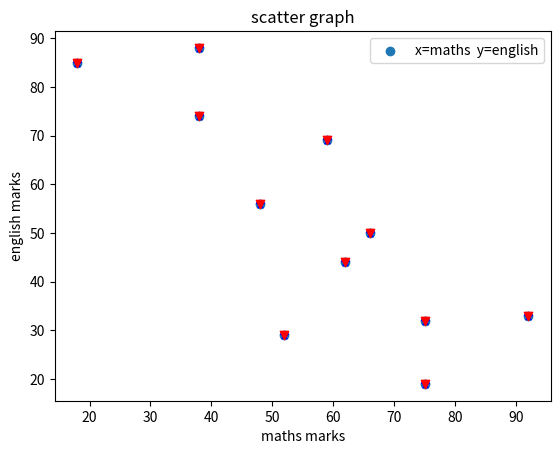

The matplotlib source for this figure:
import matplotlib.pyplot as plt

x= [38,62,18,75,38,59,66,92,52,75,48]
y= [74,44,85,19,88,69,50,33,29,32,56]
plt.scatter(x,y)
plt.xlabel('maths marks')
plt.ylabel('english marks')
plt.legend(['x=maths  y=english'])
plt.title("scatter graph")
plt.scatter(x,y,color='blue', marker= '*', label='Standard Normal')
plt.scatter(x,y,color= 'red', marker='v', label='Chi-Square')
plt.show()